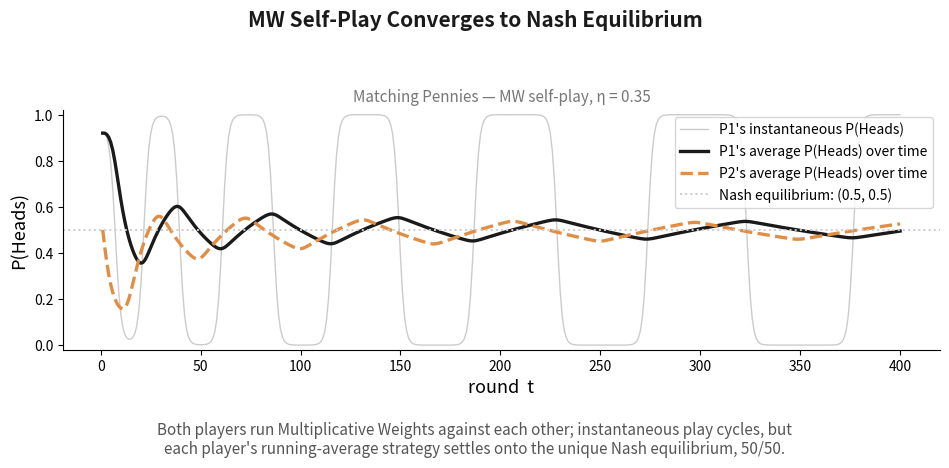

Reproduce this figure in Python. (Note: this script raises an exception after producing the figure.)
import matplotlib
matplotlib.use("Agg")
import matplotlib.pyplot as plt
import numpy as np

# Matching Pennies (zero-sum): both players run MW against each other, each round's
# cost computed against the OPPONENT'S CURRENT distribution (so the dynamics are smooth).
# Nash equilibrium is (0.5, 0.5) for both. Instantaneous play can drift/cycle, but the
# TIME-AVERAGE of each player's strategy converges to the equilibrium -- exactly the
# claim on the Nash Equilibria slide.

T = 400
eta = 0.35
p1_H = 0.92   # player 1 starts heavily biased toward Heads
p2_H = 0.50

p1_hist, p2_hist = [], []
w1 = np.array([p1_H, 1 - p1_H])
w2 = np.array([p2_H, 1 - p2_H])

avg1_H_running = []
avg2_H_running = []
cum1, cum2 = np.zeros(2), np.zeros(2)

for t in range(T):
    p1 = w1 / w1.sum()
    p2 = w2 / w2.sum()
    p1_hist.append(p1[0])
    p2_hist.append(p2[0])
    cum1 += p1
    cum2 += p2
    avg1_H_running.append((cum1[0]) / (t + 1))
    avg2_H_running.append((cum2[0]) / (t + 1))

    # cost to player 1's actions {H, T}, given player 2's current mixed strategy:
    # player 1 wins (cost -1) on a match, loses (cost +1) on a mismatch.
    cost1 = np.array([1 - 2 * p2[0], 2 * p2[0] - 1])  # cost(H), cost(T)
    # player 2 wins (cost -1) on a MISMATCH, loses (cost +1) on a match.
    cost2 = np.array([2 * p1[0] - 1, 1 - 2 * p1[0]])

    w1 = w1 * (1 - eta * cost1)
    w2 = w2 * (1 - eta * cost2)

black = "#1a1a1a"
orange = "#E08E45"
gray = "#999999"

fig, ax = plt.subplots(figsize=(9.6, 4.6), dpi=300)

rounds = np.arange(1, T + 1)
ax.plot(rounds, p1_hist, color=gray, lw=1, alpha=0.5, label="P1's instantaneous P(Heads)")
ax.plot(rounds, avg1_H_running, color=black, lw=2.4, label="P1's average P(Heads) over time")
ax.plot(rounds, avg2_H_running, color=orange, lw=2.4, ls="--", label="P2's average P(Heads) over time")
ax.axhline(0.5, color="#cccccc", lw=1.4, ls=":", label="Nash equilibrium: (0.5, 0.5)")

ax.set_xlabel("round  t", fontsize=13)
ax.set_ylabel("P(Heads)", fontsize=13)
ax.set_title("Matching Pennies — MW self-play, η = 0.35", fontsize=11, color="#777777")
fig.suptitle("MW Self-Play Converges to Nash Equilibrium", fontsize=15, color=black, fontweight="bold", y=0.99)
ax.legend(loc="upper right", fontsize=10, frameon=True)
ax.spines["top"].set_visible(False)
ax.spines["right"].set_visible(False)
ax.tick_params(labelsize=10)
ax.set_ylim(-0.02, 1.02)

fig.tight_layout(rect=[0, 0.115, 1, 0.93])
fig.text(0.5, 0.015,
    "Both players run Multiplicative Weights against each other; instantaneous play cycles, but\n"
    "each player's running-average strategy settles onto the unique Nash equilibrium, 50/50.",
    ha="center", va="bottom", fontsize=11, color="#555555")
fig.savefig("/home/claude/mw_deck/nash_matching_pennies_plot.png", dpi=300, facecolor="white")
print(f"final avg P1(H)={avg1_H_running[-1]:.3f}  avg P2(H)={avg2_H_running[-1]:.3f}")
print("saved nash_matching_pennies_plot.png")
